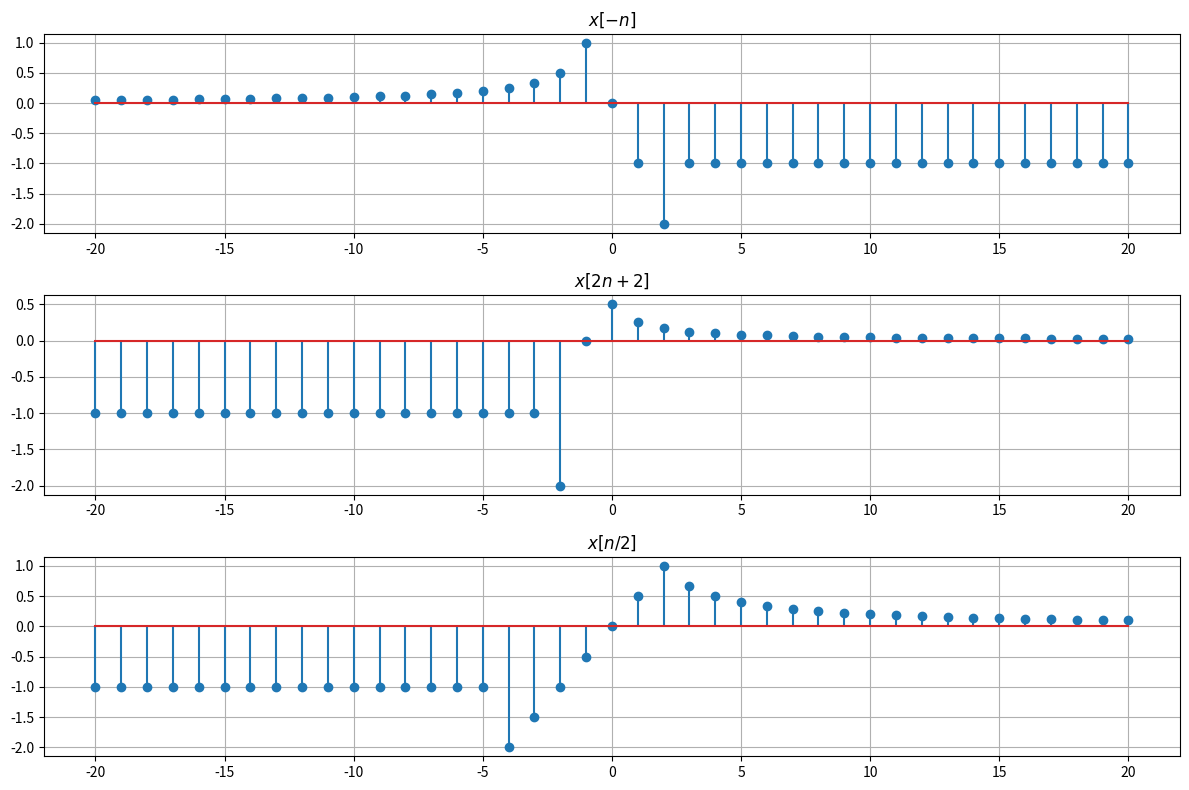

Python code for this plot:
import numpy as np # 导入numpy库
import matplotlib.pyplot as plt # 导入matplotlib库

# 定义 x[n]
def x_n(n):
    n = np.array(n)
    result = np.zeros_like(n, dtype=float)
    result[n < -2] = -1
    mask1 = (n >= -2) & (n <= 1)
    result[mask1] = n[mask1]
    mask2 = n > 1
    result[mask2] = 1 / n[mask2]
    return result

n = np.arange(-20, 21)

# x[-n]
y1 = x_n(-n)
# x[2n + 2]
y2 = x_n(2 * n + 2)
# x[n / 2]
# 由于 n/2 可能不是整数，这里用插值法
n_half = n / 2
y3 = x_n(n_half)

plt.figure(figsize=(12, 8))

plt.subplot(3, 1, 1)
plt.stem(n, y1)
plt.title(r'$x[-n]$')
plt.grid()

plt.subplot(3, 1, 2)
plt.stem(n, y2)
plt.title(r'$x[2n+2]$')
plt.grid()

plt.subplot(3, 1, 3)
plt.stem(n, y3)
plt.title(r'$x[n/2]$')
plt.grid()

plt.tight_layout()
plt.show()